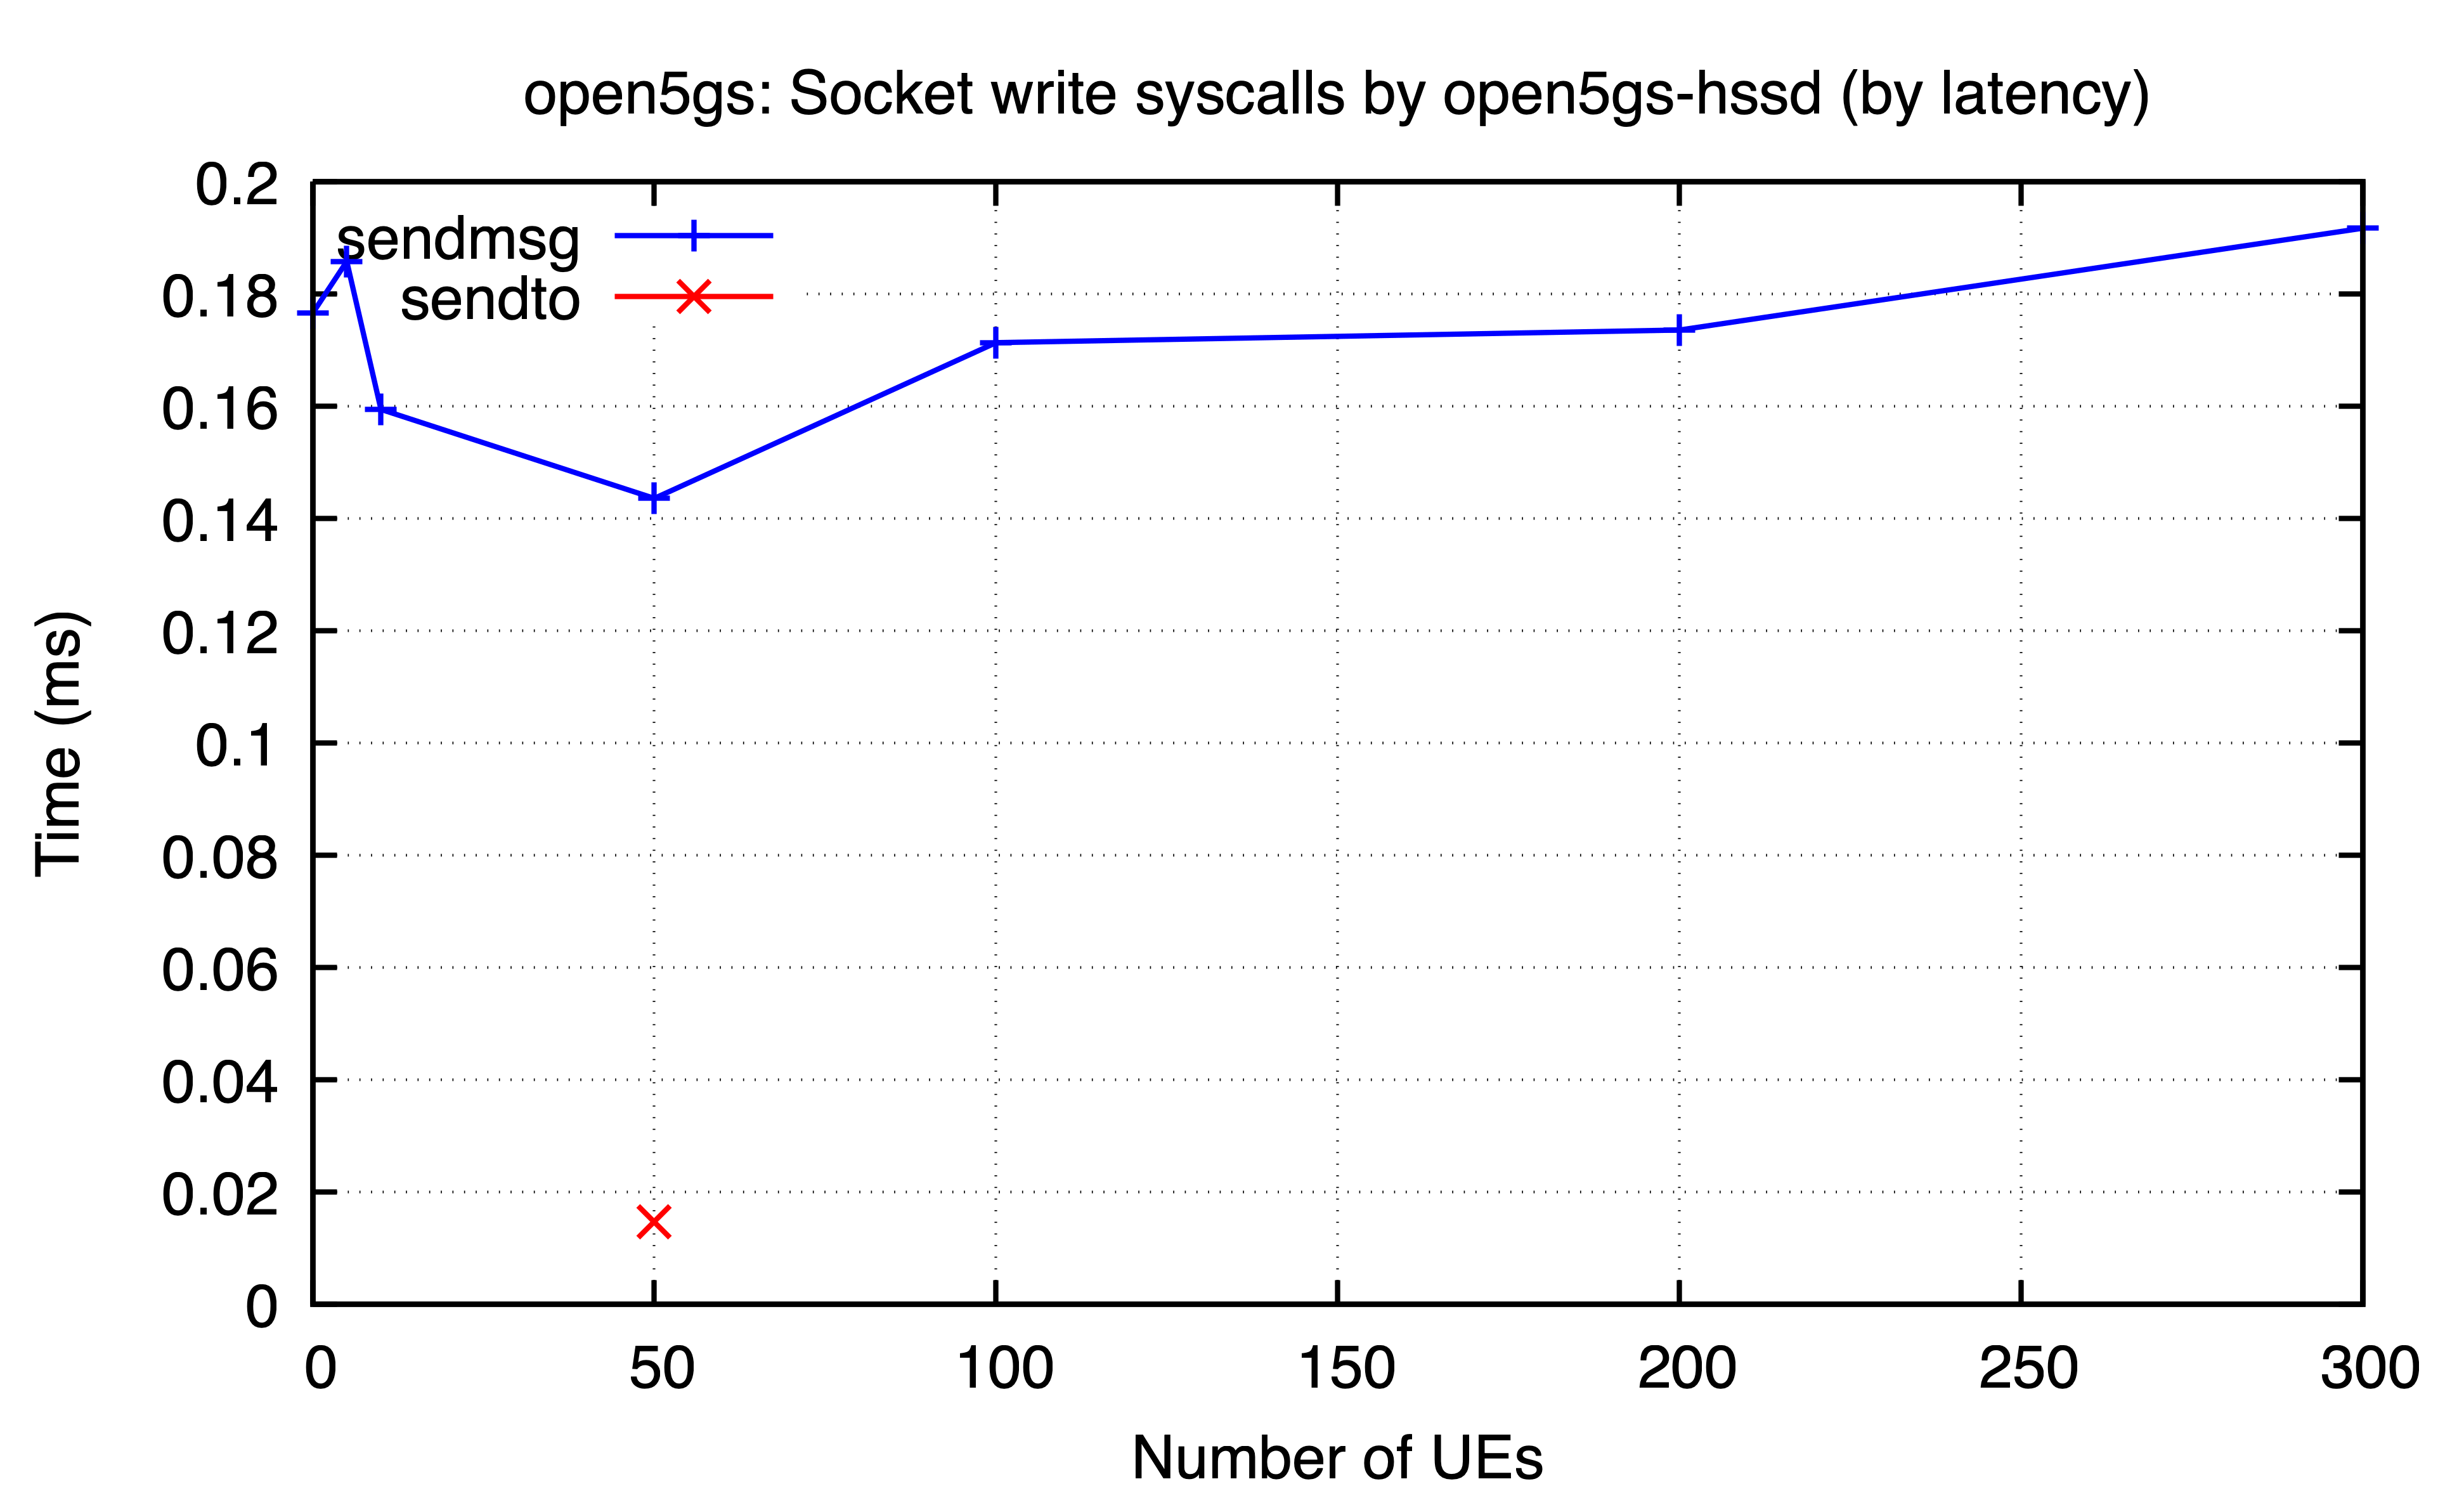

The file beside this chart, header and first rows:
ues, sendmsg, sendto
0, 0.1765, 
5, 0.1858, 
10, 0.1594, 
50, 0.1436, 0.01472
100, 0.1713, 
200, 0.1736, 
300, 0.1917, 
